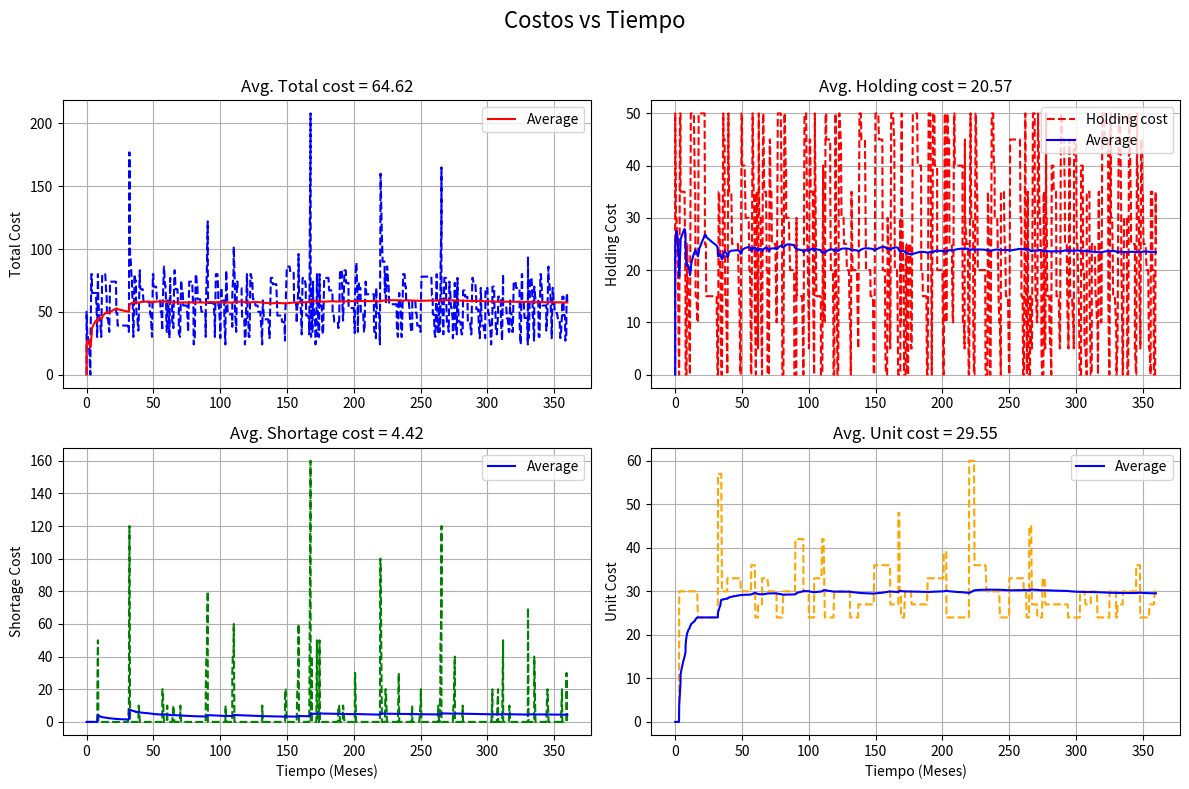

The matplotlib source for this figure:
import random
import matplotlib.pyplot as plt

INF = 1.0e30
max_time = 360

mean_interdemand = 0.8
s = 3   # Cantidad en la que se realiza pedido
S = 10  # Capacidad del inventario

setup_cost = 3      # k
shortage_cost = 10  # p
holding_cost = 5    # h
unit_cost = 3       # i

inv_level = 10
sim_time = 0.0
amount = 0  # Cantidad a pedir (Z)

shortages_costs: list[float] = [0]  # I-
holding_costs: list[float] = [0]    # I+
unit_costs: list[float] = [0]       # iZ
total_costs: list[float] = [0]      # C

avg_holding_costs: list[float] = [0]    # I+
avg_shortage_costs: list[float] = [0]
avg_unit_costs: list[float] = [0]
avg_total_costs: list[float] = [0]

I_plus: list[float] = [max(inv_level, 0)]
I_minus: list[float] = [max(-inv_level, 0)]
inv_levels = [inv_level]
times = [0.0]
costs_times = [0.0]

time_next_event: dict[str, float] = {
    "demand": random.expovariate(mean_interdemand),
    "order_arrival": INF,
    "evaluation": 1
}

def reset_simulation():
    global sim_time, costs_times, amount, shortages_costs, holding_costs, unit_costs, total_costs, I_plus, I_minus, inv_levels, times, time_next_event
    inv_level = 10
    sim_time = 0.0
    amount = 0  # Cantidad a pedir (Z)

    shortages_costs = [0]  # I-
    holding_costs = [0]    # I+
    unit_costs = [0]       # iZ
    total_costs = [0]      # C

    I_plus = [max(inv_level, 0)]
    I_minus = [max(-inv_level, 0)]
    inv_levels = [inv_level]
    times = [0.0]
    costs_times = [0.0]

    time_next_event = {
        "demand": random.expovariate(mean_interdemand),
        "order_arrival": INF,
        "evaluation": 1
    }

def random_empiric():
    r = random.random()

    if r < 1/6:
        return 1
    elif r < 1/2:  # 1/6 + 1/3 = 1/2
        return 2
    elif r < 5/6:  # 1/2 + 1/3 = 5/6
        return 3
    else:
        return 4


def demand():
    global inv_level

    inv_level -= random_empiric()
    time_next_event["demand"] = sim_time + random.expovariate(mean_interdemand)


def order_arrival():
    global inv_level

    inv_level += amount
    time_next_event["order_arrival"] = INF


def evaluation():
    global amount

    if inv_level < s:
        amount = S - inv_level
        # total_ordering_cost += setup_cost + incremental_cost * amount;
        time_next_event["order_arrival"] = sim_time + random.uniform(0.5, 1)
    time_next_event["evaluation"] += 1.0


def update_graph_values():
    i_plus = max(inv_level, 0)+0.1
    i_minus = max(-inv_level, 0)+0.1

    I_plus.append(i_plus)
    I_minus.append(i_minus)
    inv_levels.append(inv_level)
    times.append(sim_time)


def get_next_event_type() -> str:
    min = INF
    event = ""
    for k in time_next_event:
        if time_next_event[k] < min:
            min = time_next_event[k]
            event = k

    return event


def update_prom_values():
    unit_costs.append(amount * unit_cost)
    i_plus  = max(inv_level, 0)
    i_minus = max(-inv_level, 0)

    holding_costs.append(i_plus * holding_cost)
    shortages_costs.append(i_minus * shortage_cost)
    total_costs.append(amount * unit_cost + i_plus * holding_cost + i_minus * shortage_cost)
    costs_times.append(sim_time)

    # Average costs
    avg_holding_costs.append(sum(holding_costs) / len(holding_costs))
    avg_shortage_costs.append(sum(shortages_costs) / len(shortages_costs))
    avg_unit_costs.append(sum(unit_costs) / len(unit_costs))
    avg_total_costs.append(sum(total_costs) / len(total_costs))


def graph_inventory(file_name=None):
    plt.plot(times, inv_levels, marker=',', label='Inv. level')
    plt.plot([i+0.1 for i in times], I_plus, linestyle=':', marker=',', color='r', label='I+')
    plt.plot([i+0.1 for i in times], I_minus, marker=',', color='g', label='I-')

    plt.title('Inventario vs Tiempo')
    plt.xlabel('Tiempo (Meses)')
    plt.ylabel('Inventario')
    plt.grid(True)
    plt.legend()
    if file_name:
        plt.savefig(f"results/{file_name}", format="png")
    else:
        plt.show()

def graph_costs(file_name=None):
    fig, axs = plt.subplots(2, 2, figsize=(12, 8))

    axs[0, 0].plot(costs_times, total_costs, color='b', linestyle='--')
    axs[0, 0].plot(costs_times, avg_total_costs, color='r', linestyle='-', label='Average')
    axs[0, 0].set_title(f'Avg. Total cost = {calc_prom(total_costs, sim_time):.2f}')
    axs[0, 0].set_ylabel('Total Cost')
    axs[0, 0].grid(True)
    axs[0, 0].legend()

    axs[0, 1].plot(costs_times, holding_costs, color='r', linestyle='--', label='Holding cost')
    axs[0, 1].plot(costs_times, avg_holding_costs, color='b', linestyle='-', label='Average')
    axs[0, 1].set_title(f'Avg. Holding cost = {calc_prom(holding_costs, sim_time):.2f}')
    axs[0, 1].set_ylabel('Holding Cost')
    axs[0, 1].grid(True)
    axs[0, 1].legend()

    axs[1, 0].plot(costs_times, shortages_costs, color='g', linestyle='--')
    axs[1, 0].plot(costs_times, avg_shortage_costs, color='b', linestyle='-', label='Average')
    axs[1, 0].set_title(f'Avg. Shortage cost = {sum(shortages_costs)/len(shortages_costs):.2f}')
    axs[1, 0].set_ylabel('Shortage Cost')
    axs[1, 0].set_xlabel('Tiempo (Meses)')
    axs[1, 0].grid(True)
    axs[1, 0].legend()

    axs[1, 1].plot(costs_times, unit_costs, color='orange', linestyle='--')
    axs[1, 1].plot(costs_times, avg_unit_costs, color='b', linestyle='-', label='Average')
    axs[1, 1].set_title(f'Avg. Unit cost = {sum(unit_costs)/len(unit_costs):.2f}')
    axs[1, 1].set_ylabel('Unit Cost')
    axs[1, 1].set_xlabel('Tiempo (Meses)')
    axs[1, 1].grid(True)
    axs[1, 1].legend()

    fig.suptitle('Costos vs Tiempo', fontsize=16)
    plt.tight_layout(rect=[0, 0, 1, 0.96])
    if file_name:
        plt.savefig(f"results/{file_name}", format="png")
    else:
        plt.show()


def calc_prom(values: list[float], n: float):
    prev = values[0]
    sum = 0.0
    for level in values:
        if level != prev:
            sum += level
            prev = level

    return sum / int(n)

def main():
    global sim_time

    while sim_time < max_time:
        next_event = get_next_event_type()

        update_prom_values()
        if next_event == "demand":
            sim_time = time_next_event["demand"]
            update_graph_values()
            demand()
        elif next_event == "order_arrival":
            sim_time = time_next_event["order_arrival"]
            update_graph_values()
            order_arrival()
        elif next_event == "evaluation":
            sim_time = time_next_event["evaluation"]
            evaluation()
        update_graph_values()

if __name__ == "__main__":
    save_fig = True
    max_simulations = 1
    for i in range(max_simulations): 
        main()
        #file_name = f"{i}_s{s}_S{S}_lambda{mean_interdemand}_inventory.png" 
        #graph_inventory()
        graph_costs()
        plt.clf()
        reset_simulation()
